Run: headless pygame with SDL's dummy video driver; simulated clock (each Clock.tick advances the game by its frame time, no real sleeping); random seed 0; keys injected as events and as key.get_pressed() state; no mouse input.
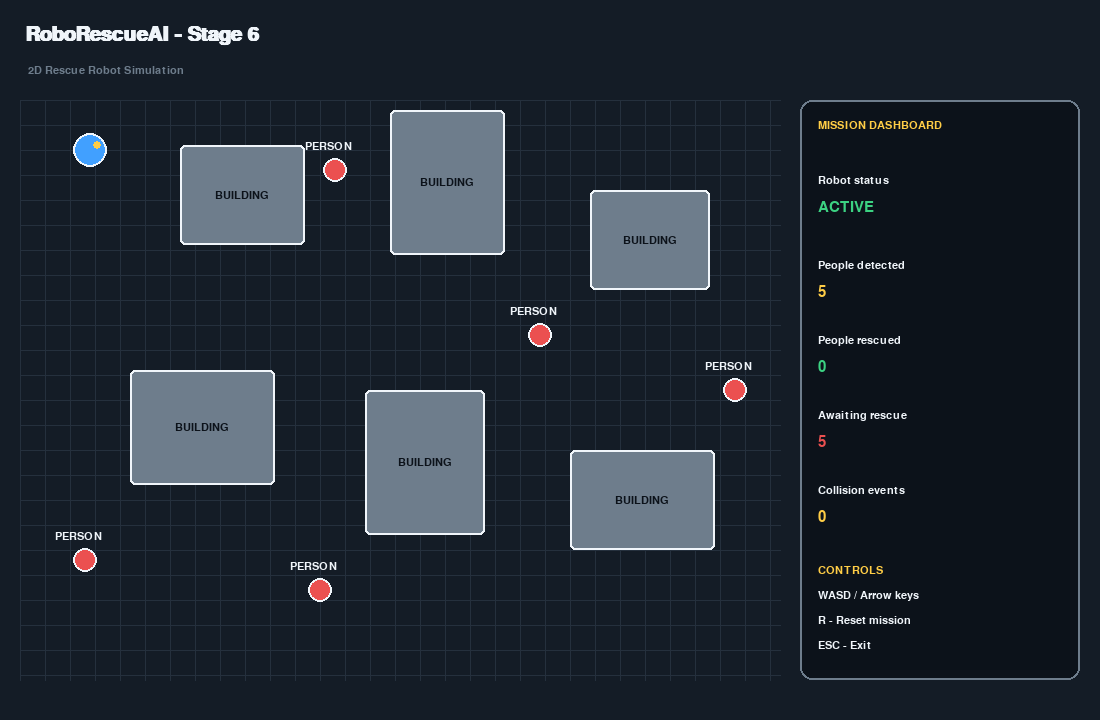
Frame 1 of 4 · flips 1–60 · no input
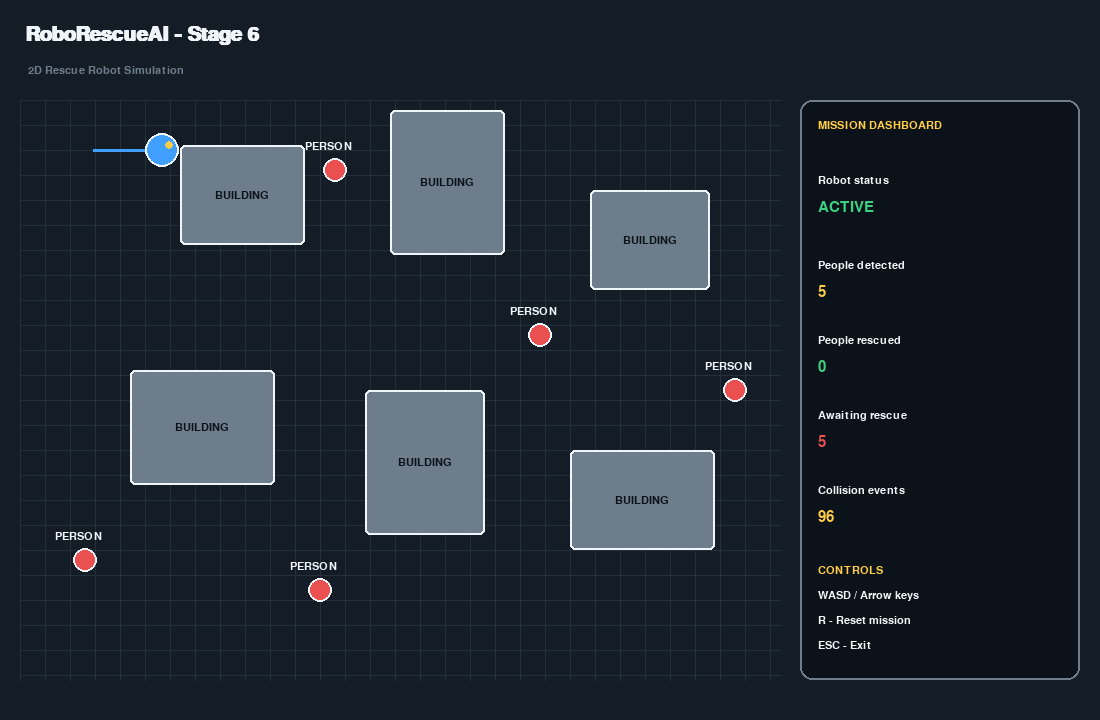
Frame 2 of 4 · flips 61–180 · tapped SPACE, RETURN · held RIGHT (→), D
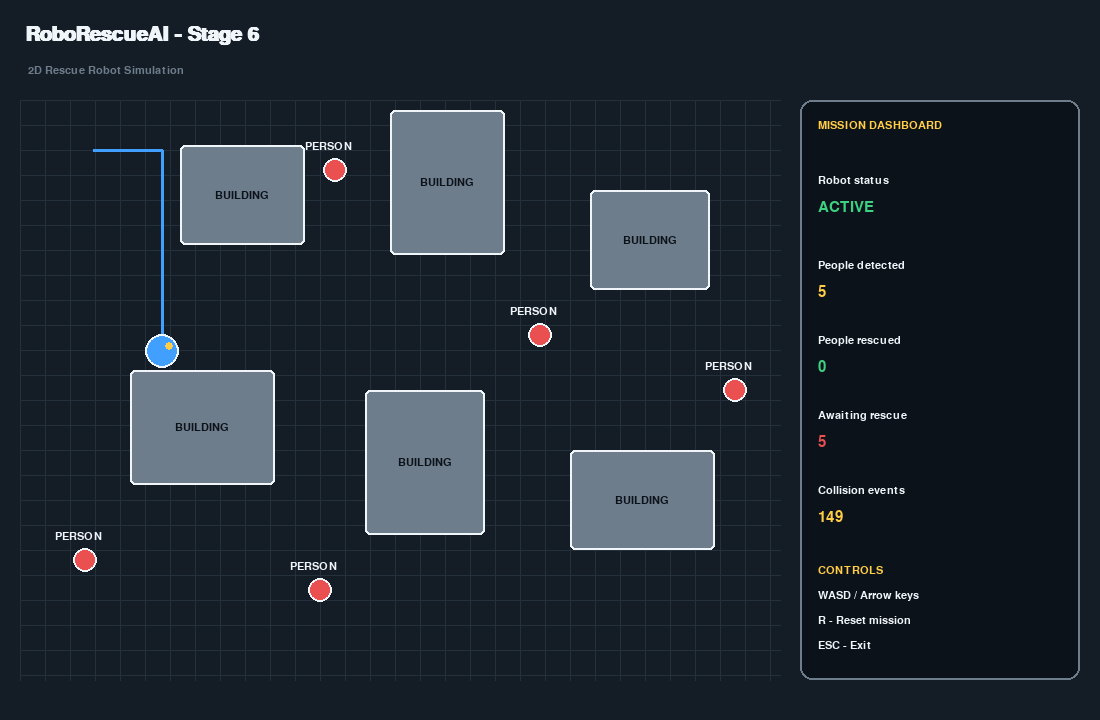
Frame 3 of 4 · flips 181–300 · held DOWN (↓), S
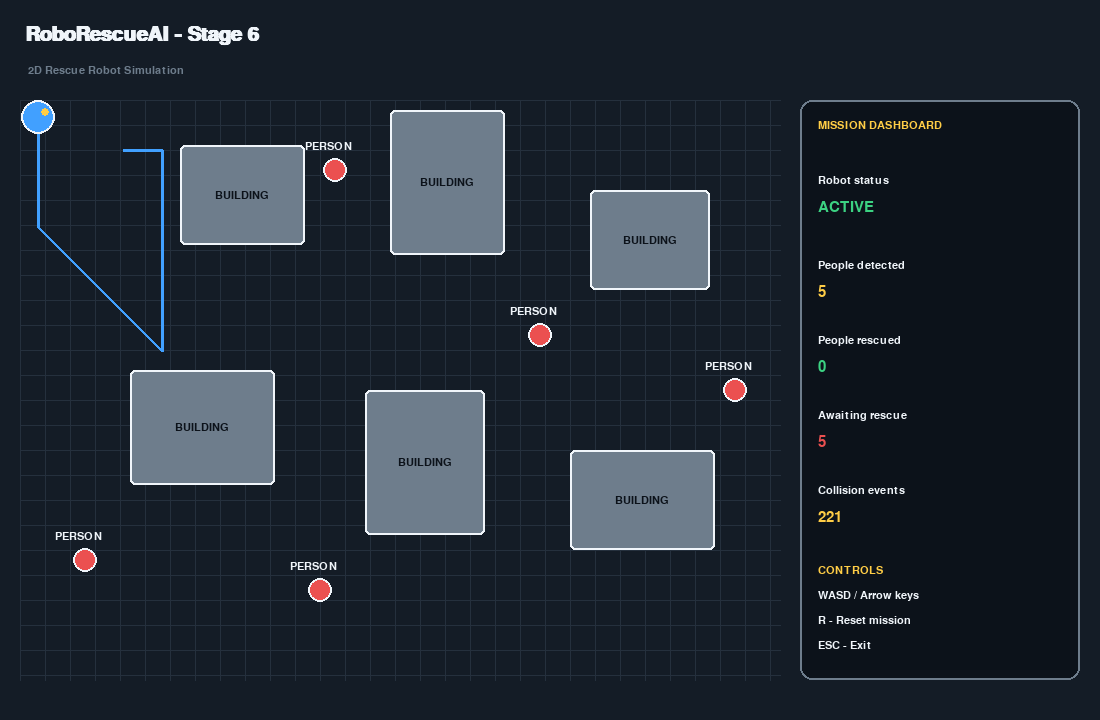
Frame 4 of 4 · flips 301–420 · held LEFT (←), A, UP (↑), W

The pygame program that drew these frames:

import pygame
import math
import sys

# ==========================================
# RoboRescueAI - Stage 6
# 2D Rescue Robot Simulation
# ==========================================

pygame.init()

WIDTH, HEIGHT = 1100, 720
FPS = 60

screen = pygame.display.set_mode((WIDTH, HEIGHT))
pygame.display.set_caption("RoboRescueAI - Rescue Robot Simulation")

clock = pygame.time.Clock()

font = pygame.font.SysFont("Arial", 22)
small_font = pygame.font.SysFont("Arial", 16)
title_font = pygame.font.SysFont("Arial", 30, bold=True)

# Colors
BACKGROUND = (20, 28, 38)
GRID = (37, 48, 61)
WHITE = (240, 245, 250)
GREEN = (60, 210, 130)
RED = (235, 80, 80)
BLUE = (65, 160, 255)
YELLOW = (255, 205, 70)
GREY = (110, 125, 140)
DARK = (12, 18, 26)

# Map
MAP = pygame.Rect(20, 100, 760, 580)
PANEL = pygame.Rect(800, 100, 280, 580)

# Robot
robot_x = 90.0
robot_y = 150.0
robot_radius = 17
robot_speed = 3.0
robot_trail = []

# Buildings and obstacles
obstacles = [
    pygame.Rect(180, 145, 125, 100),
    pygame.Rect(390, 110, 115, 145),
    pygame.Rect(590, 190, 120, 100),
    pygame.Rect(130, 370, 145, 115),
    pygame.Rect(365, 390, 120, 145),
    pygame.Rect(570, 450, 145, 100),
]

# Simulated people
people = [
    {"x": 335, "y": 170, "rescued": False},
    {"x": 540, "y": 335, "rescued": False},
    {"x": 320, "y": 590, "rescued": False},
    {"x": 735, "y": 390, "rescued": False},
    {"x": 85, "y": 560, "rescued": False},
]

collisions = 0
mission_complete = False


def draw_text(text, x, y, color=WHITE, font_obj=font):
    image = font_obj.render(str(text), True, color)
    screen.blit(image, (x, y))


def hits_obstacle(x, y):
    robot_rect = pygame.Rect(
        int(x - robot_radius),
        int(y - robot_radius),
        robot_radius * 2,
        robot_radius * 2,
    )

    if not MAP.contains(robot_rect):
        return True

    return any(
        robot_rect.colliderect(obstacle)
        for obstacle in obstacles
    )


def move_robot(dx, dy):
    global robot_x, robot_y, collisions

    next_x = robot_x + dx

    if not hits_obstacle(next_x, robot_y):
        robot_x = next_x
    elif dx:
        collisions += 1

    next_y = robot_y + dy

    if not hits_obstacle(robot_x, next_y):
        robot_y = next_y
    elif dy:
        collisions += 1


def update_rescues():
    for person in people:
        if person["rescued"]:
            continue

        distance = math.hypot(
            robot_x - person["x"],
            robot_y - person["y"],
        )

        if distance < 30:
            person["rescued"] = True


def draw_grid():
    for x in range(MAP.left, MAP.right, 25):
        pygame.draw.line(
            screen, GRID, (x, MAP.top), (x, MAP.bottom)
        )

    for y in range(MAP.top, MAP.bottom, 25):
        pygame.draw.line(
            screen, GRID, (MAP.left, y), (MAP.right, y)
        )


def draw_obstacles():
    for obstacle in obstacles:
        pygame.draw.rect(
            screen, GREY, obstacle, border_radius=5
        )
        pygame.draw.rect(
            screen, WHITE, obstacle, 2, border_radius=5
        )

        label = small_font.render("BUILDING", True, DARK)
        screen.blit(label, label.get_rect(center=obstacle.center))


def draw_people():
    for person in people:
        x, y = int(person["x"]), int(person["y"])

        color = GREEN if person["rescued"] else RED
        pygame.draw.circle(screen, color, (x, y), 12)
        pygame.draw.circle(screen, WHITE, (x, y), 12, 2)

        label = "RESCUED" if person["rescued"] else "PERSON"
        label_color = GREEN if person["rescued"] else WHITE

        draw_text(
            label, x - 30, y - 29,
            label_color, small_font
        )


def draw_robot():
    if len(robot_trail) > 1:
        pygame.draw.lines(
            screen, BLUE, False, robot_trail, 3
        )

    pygame.draw.circle(
        screen, BLUE,
        (int(robot_x), int(robot_y)),
        robot_radius,
    )

    pygame.draw.circle(
        screen, WHITE,
        (int(robot_x), int(robot_y)),
        robot_radius, 2,
    )

    pygame.draw.circle(
        screen, YELLOW,
        (int(robot_x + 7), int(robot_y - 5)),
        4,
    )


def draw_dashboard():
    pygame.draw.rect(
        screen, DARK, PANEL, border_radius=12
    )

    pygame.draw.rect(
        screen, GREY, PANEL, 2, border_radius=12
    )

    rescued = sum(person["rescued"] for person in people)
    remaining = len(people) - rescued

    draw_text(
        "MISSION DASHBOARD",
        PANEL.x + 18, PANEL.y + 20,
        YELLOW, small_font,
    )

    draw_text("Robot status", PANEL.x + 18, PANEL.y + 75, WHITE, small_font)
    draw_text("ACTIVE", PANEL.x + 18, PANEL.y + 100, GREEN)

    draw_text("People detected", PANEL.x + 18, PANEL.y + 160, WHITE, small_font)
    draw_text(len(people), PANEL.x + 18, PANEL.y + 185, YELLOW)

    draw_text("People rescued", PANEL.x + 18, PANEL.y + 235, WHITE, small_font)
    draw_text(rescued, PANEL.x + 18, PANEL.y + 260, GREEN)

    draw_text("Awaiting rescue", PANEL.x + 18, PANEL.y + 310, WHITE, small_font)
    draw_text(remaining, PANEL.x + 18, PANEL.y + 335, RED if remaining else GREEN)

    draw_text("Collision events", PANEL.x + 18, PANEL.y + 385, WHITE, small_font)
    draw_text(collisions, PANEL.x + 18, PANEL.y + 410, YELLOW)

    draw_text("CONTROLS", PANEL.x + 18, PANEL.y + 465, YELLOW, small_font)
    draw_text("WASD / Arrow keys", PANEL.x + 18, PANEL.y + 490, WHITE, small_font)
    draw_text("R - Reset mission", PANEL.x + 18, PANEL.y + 515, WHITE, small_font)
    draw_text("ESC - Exit", PANEL.x + 18, PANEL.y + 540, WHITE, small_font)

    if mission_complete:
        draw_text(
            "MISSION COMPLETE!",
            PANEL.x + 18, PANEL.y + 565,
            GREEN, small_font,
        )


def reset_mission():
    global robot_x, robot_y, robot_trail
    global collisions, mission_complete

    robot_x, robot_y = 90.0, 150.0
    robot_trail = []
    collisions = 0
    mission_complete = False

    for person in people:
        person["rescued"] = False


# Main loop
running = True

while running:
    clock.tick(FPS)

    for event in pygame.event.get():
        if event.type == pygame.QUIT:
            running = False

        if event.type == pygame.KEYDOWN:
            if event.key == pygame.K_ESCAPE:
                running = False
            elif event.key == pygame.K_r:
                reset_mission()

    keys = pygame.key.get_pressed()

    if not mission_complete:
        dx = 0
        dy = 0

        if keys[pygame.K_LEFT] or keys[pygame.K_a]:
            dx -= robot_speed
        if keys[pygame.K_RIGHT] or keys[pygame.K_d]:
            dx += robot_speed
        if keys[pygame.K_UP] or keys[pygame.K_w]:
            dy -= robot_speed
        if keys[pygame.K_DOWN] or keys[pygame.K_s]:
            dy += robot_speed

        if dx and dy:
            dx *= 0.7071
            dy *= 0.7071

        move_robot(dx, dy)

        if dx or dy:
            robot_trail.append((int(robot_x), int(robot_y)))

            if len(robot_trail) > 350:
                robot_trail.pop(0)

        update_rescues()

        if all(person["rescued"] for person in people):
            mission_complete = True

    screen.fill(BACKGROUND)

    draw_text(
        "RoboRescueAI - Stage 6",
        25, 25, WHITE, title_font,
    )

    draw_text(
        "2D Rescue Robot Simulation",
        28, 65, GREY, small_font,
    )

    pygame.draw.rect(screen, BACKGROUND, MAP)

    draw_grid()
    draw_obstacles()
    draw_people()
    draw_robot()
    draw_dashboard()

    pygame.display.flip()

pygame.quit()
sys.exit()
